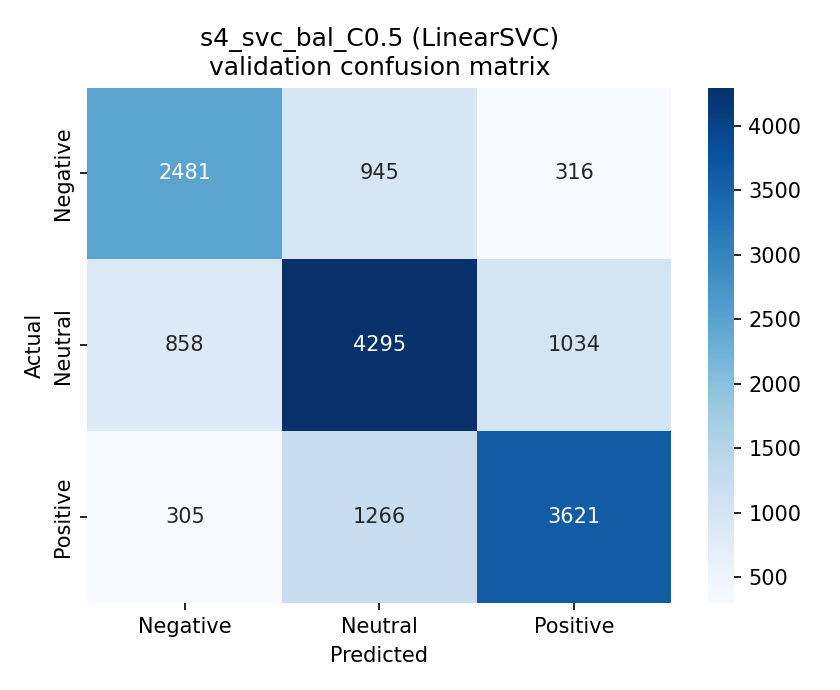

Data behind this chart, as committed beside it:
, pred_Negative, pred_Neutral, pred_Positive
true_Negative, 2481, 945, 316
true_Neutral, 858, 4295, 1034
true_Positive, 305, 1266, 3621
